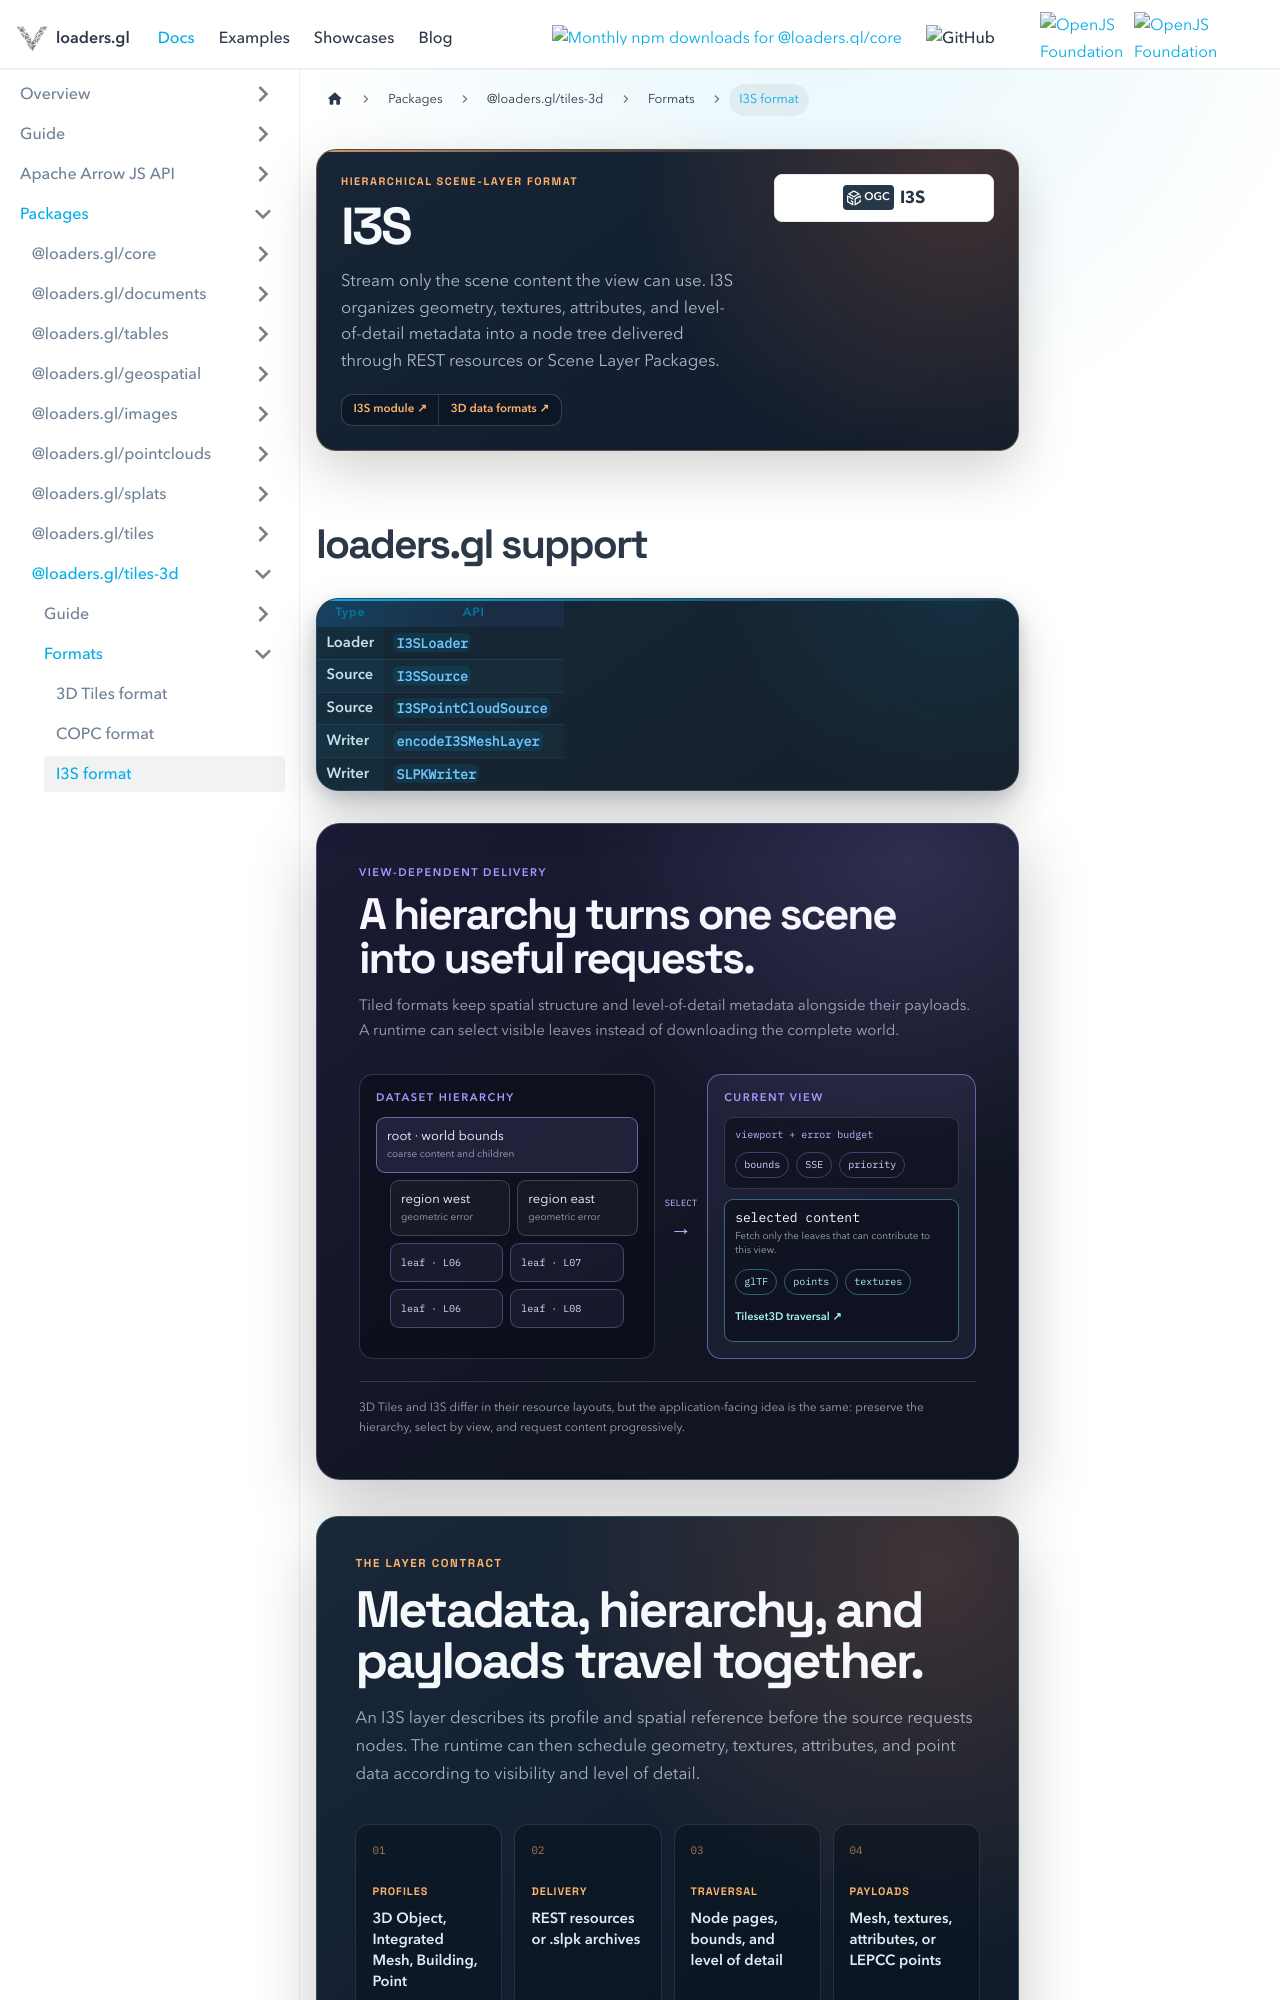

repository: visgl/loaders.gl · page: docs/modules/tiles-3d/i3s/formats/i3s.html · generator: docusaurus

---
title: I3S format
description: A hierarchical scene-layer format for streaming large 3D geospatial datasets.
hide_title: true
page_style: designed
---

import {DocPageHeader} from '@site/src/components/docs/doc-page-header';
import {DocOrientation, ReferenceBoundary} from '@site/src/components/docs/designed-doc';
import {TiledSceneGraphic} from '@site/src/components/docs/tiled-scene-graphic';

<DocPageHeader
  format="i3s"
  eyebrow="Hierarchical scene-layer format"
  title="I3S"
  description="Stream only the scene content the view can use. I3S organizes geometry, textures, attributes, and level-of-detail metadata into a node tree delivered through REST resources or Scene Layer Packages."
  tone="orange"
  meta={['I3S 1.7', 'OGC I3S 1.3', 'REST and SLPK']}
  links={[
    {label: 'I3S module', to: '/docs/modules/tiles-3d/i3s'},
    {label: '3D data formats', to: '/docs/developer-guide/3d-data-formats'}
  ]}
/>

## loaders.gl support

| Type | API |
| --- | --- |
| Loader | [`I3SLoader`](../api-reference/i3s-loader.md) |
| Source | [`I3SSource`](../../api-reference/i3s-source.md) |
| Source | [`I3SPointCloudSource`](../api-reference/i3s-point-cloud-source.md) |
| Writer | [`encodeI3SMeshLayer`](../api-reference/i3s-mesh-writer.md) |
| Writer | [`SLPKWriter`](../api-reference/slpk-writer.md) |

<TiledSceneGraphic />

<DocOrientation
  eyebrow="The layer contract"
  title="Metadata, hierarchy, and payloads travel together."
  description="An I3S layer describes its profile and spatial reference before the source requests nodes. The runtime can then schedule geometry, textures, attributes, and point data according to visibility and level of detail."
  tone="orange"
  items={[
    {label: 'Profiles', value: '3D Object, Integrated Mesh, Building, Point'},
    {label: 'Delivery', value: 'REST resources or .slpk archives'},
    {label: 'Traversal', value: 'Node pages, bounds, and level of detail'},
    {label: 'Payloads', value: 'Mesh, textures, attributes, or LEPCC points'}
  ]}
/>

- _[`@loaders.gl/tiles-3d/i3s`](/docs/modules/tiles-3d/i3s)_
- _[I3S community specification](https://github.com/Esri/i3s-spec)_
- _[OGC I3S Community Standard](https://www.ogc.org/standard/i3s/)_

Indexed 3D Scene Layer (I3S) is a hierarchical, streamable format for large geospatial 3D
datasets. A scene layer organizes geometry, textures, attributes, and level-of-detail information
into a node tree. It can be delivered through REST resources or packaged as a Scene Layer Package
(`.slpk`).

<ReferenceBoundary
  title="I3S profiles and conformance"
  description="The sections below cover supported profiles, specification generations, delivery forms, and the exact loaders.gl compatibility boundaries."
  tone="orange"
/>
